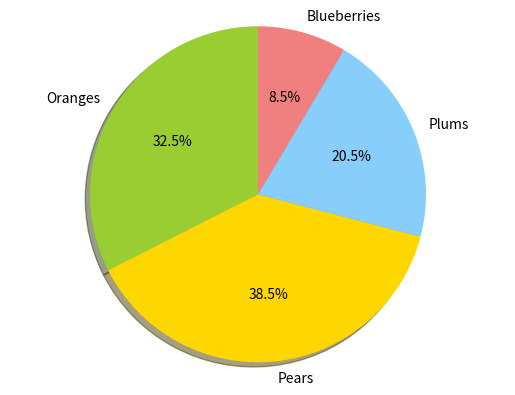

Write the Python code that produced this figure.
#!/usr/bin/python3

import matplotlib.pyplot as plt
 
labels = ['Oranges', 'Pears', 'Plums', 'Blueberries']
quantity = [38, 45, 24, 10]

colors = ['yellowgreen', 'gold', 'lightskyblue', 'lightcoral']

plt.pie(quantity, labels=labels, colors=colors, autopct='%1.1f%%', 
    shadow=True, startangle=90)

plt.axis('equal')

plt.show()
